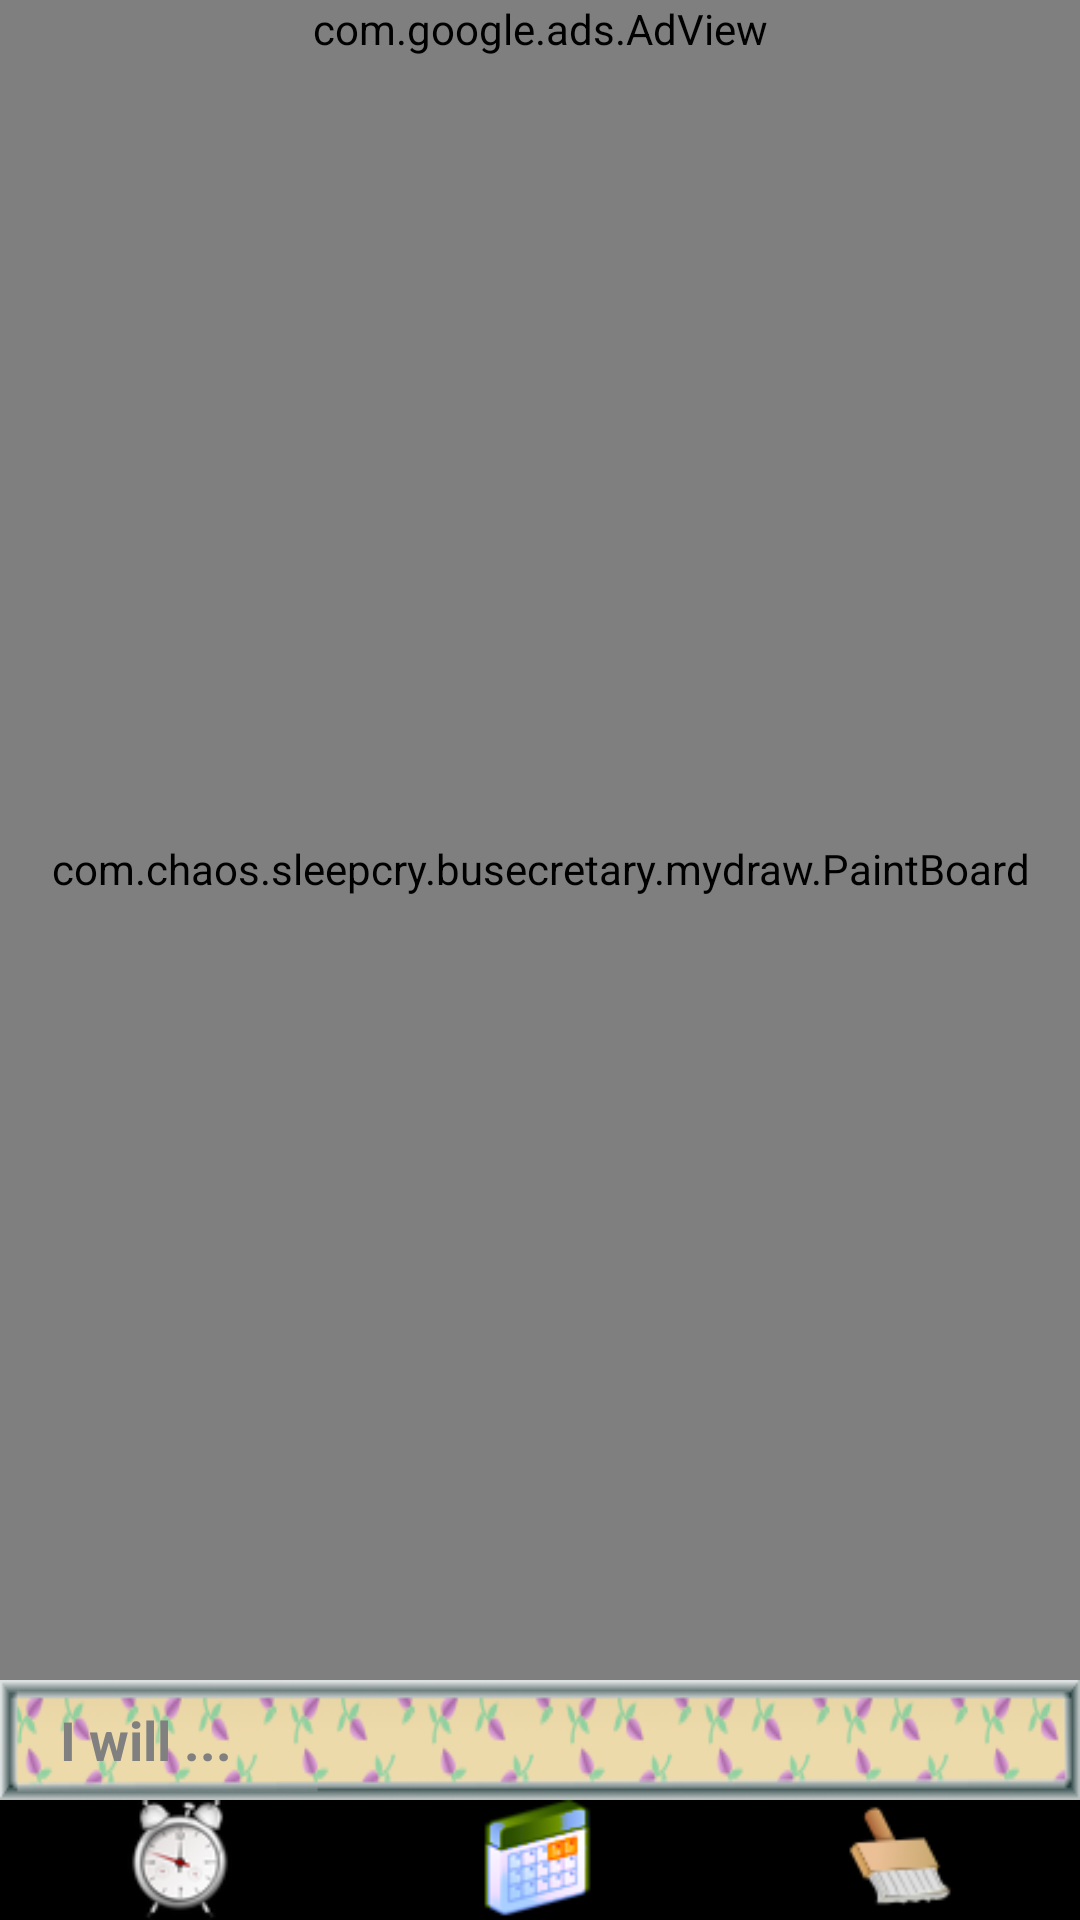

Android layout source for this screen:
<!-- AndroidManifest.xml: application theme android:Theme.Black.NoTitleBar -->
<!-- res/layout/append.xml -->
<?xml version="1.0" encoding="utf-8"?>
<LinearLayout xmlns:android="http://schemas.android.com/apk/res/android"
    xmlns:ads="http://schemas.android.com/apk/lib/com.google.ads"
    android:layout_width="match_parent"
    android:layout_height="match_parent"
    android:orientation="vertical" >    
    <com.google.ads.AdView
        android:id="@+id/adView"
        android:layout_width="match_parent"
        android:layout_height="wrap_content"
        ads:adSize="BANNER"
        ads:adUnitId="@string/admob_pub_id" />
    <FrameLayout
        android:id="@+id/root"
        android:layout_width="match_parent"
        android:layout_height="0dp"
        android:layout_weight="1.0" >
        <com.chaos.example.busecretary.mydraw.PaintBoard
            android:id="@+id/canvas"
            android:layout_width="match_parent"
            android:layout_height="match_parent" />
    </FrameLayout>
    <EditText
        android:id="@+id/title"
        android:layout_width="match_parent"
        android:layout_height="wrap_content"
        android:background="@drawable/input"
        android:hint="@string/deschint"
        android:paddingLeft="20dp"
        android:paddingRight="20dp"
        android:shadowColor="@color/red"
        android:shadowDx="2"
        android:shadowDy="0"
        android:singleLine="true"
        android:textStyle="bold" />
    <LinearLayout
        android:layout_width="match_parent"
        android:layout_height="40dp"
        android:background="@color/black"
        android:gravity="center"
        android:orientation="horizontal" >
        <ImageButton
            android:id="@+id/btn_ok"
            style="@style/underlyingbtn"
            android:onClick="ok"
            android:scaleType="fitCenter"
            android:src="@drawable/alarm" />
        <ImageButton
            android:id="@+id/btn_view"
            style="@style/underlyingbtn"
            android:onClick="view"
            android:scaleType="fitCenter"
            android:src="@drawable/calendar"
            android:text="@string/menuview" />
        <ImageButton
            android:id="@+id/btn_clear"
            style="@style/underlyingbtn"
            android:onClick="clear"
            android:scaleType="fitCenter"
            android:src="@drawable/eraser"
            android:text="@string/menuclear" />
    </LinearLayout>
</LinearLayout>
<!-- resources referenced by this layout -->
<resources>
  <color name="black">#000</color>
  <color name="red">#f00</color>
  <!-- drawable alarm: png bitmap (drawable, 13206 bytes) -->
  <!-- drawable calendar: png bitmap (drawable, 3753 bytes) -->
  <!-- drawable eraser: png bitmap (drawable, 2601 bytes) -->
  <!-- drawable input: png bitmap (drawable, 9131 bytes) -->
  <string name="deschint">I will ...</string>
  <string name="menuclear">clear</string>
  <string name="menuview">view</string>
  <style name="underlyingbtn">
          <item name="android:layout_width">0dp</item>
          <item name="android:layout_weight">1.0</item>
          <item name="android:layout_height">match_parent</item>
          <item name="android:gravity">center</item>
          <item name="android:textSize">25dp</item>
          <item name="android:background">@drawable/border6</item>
          <item name="android:shadowColor">#8f8</item>
          <item name="android:shadowDx">2</item>
          <item name="android:shadowDy">0</item>
          <item name="android:shadowRadius">10</item>
      </style>
  <!-- drawable border6: png bitmap (drawable, 16798 bytes) -->
</resources>
